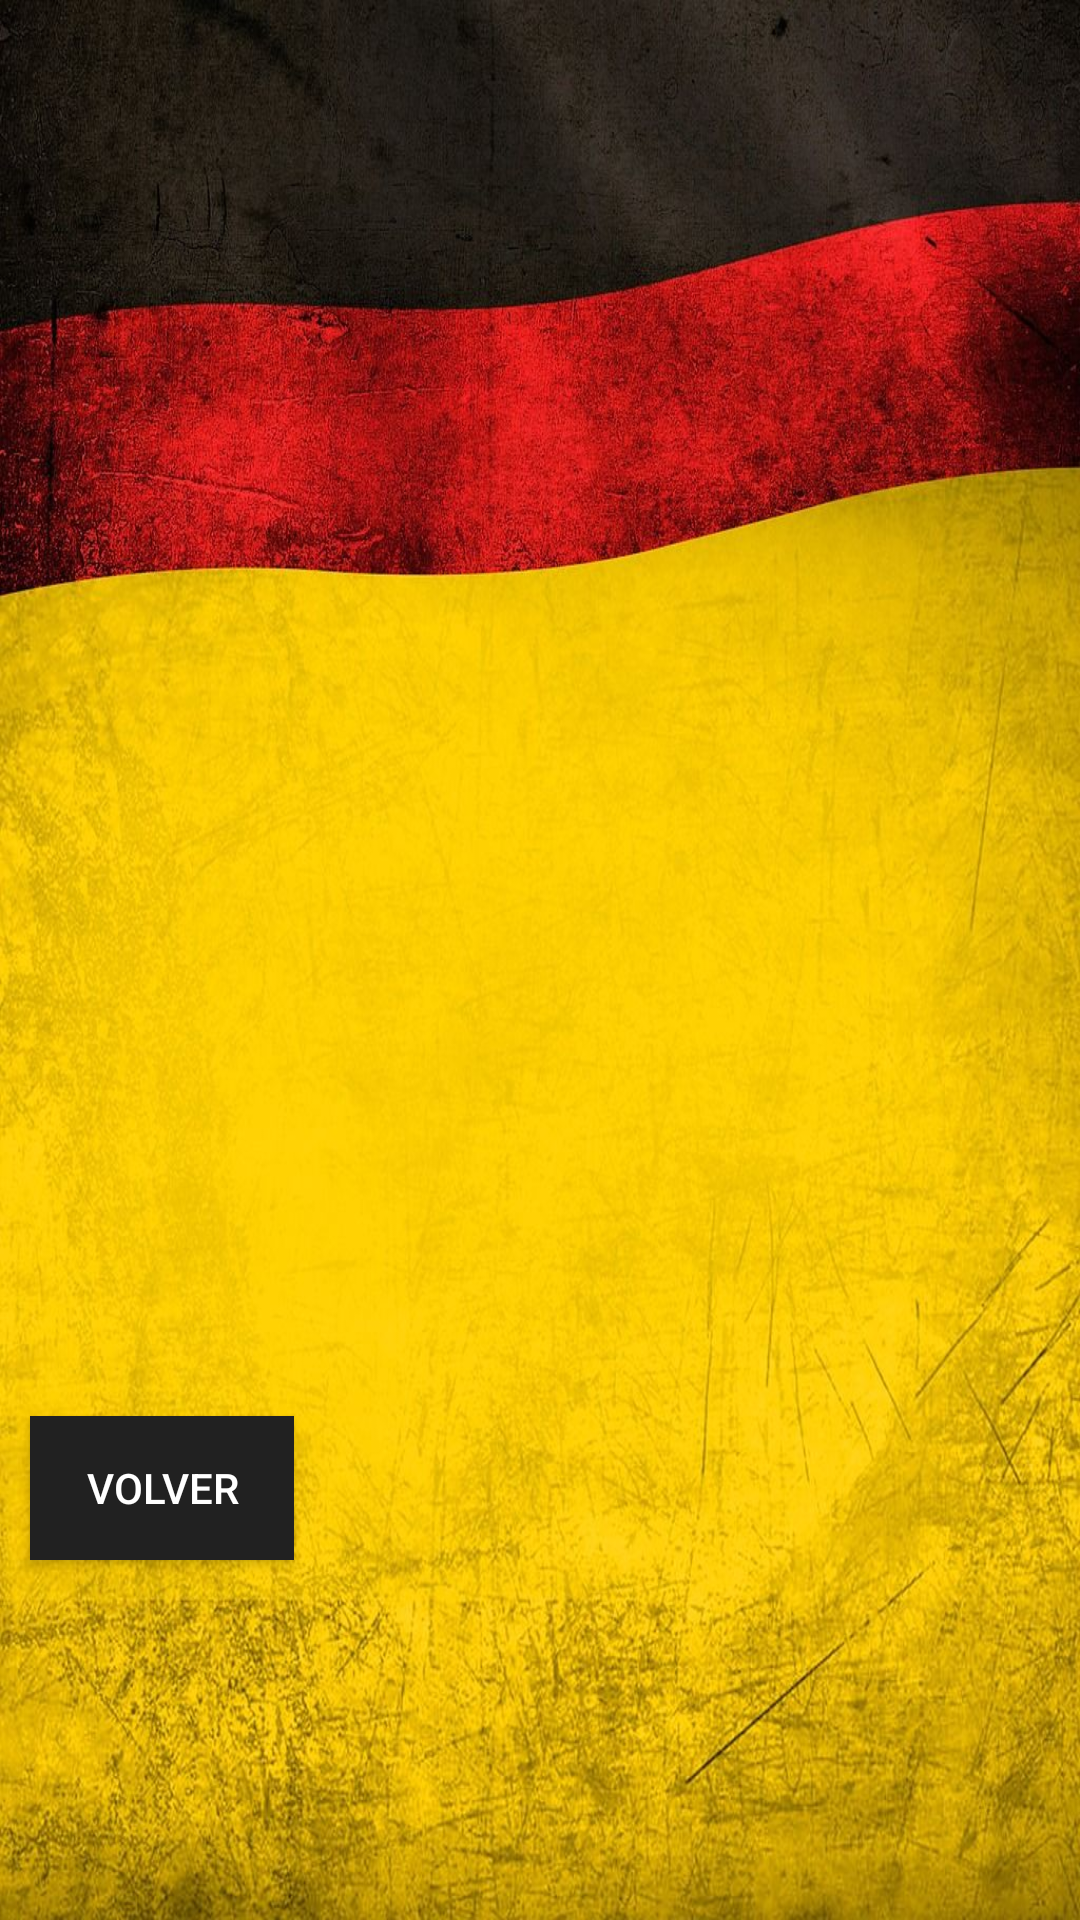

This screen was rendered from an Android layout file. Write that file and the resources it references.
<!-- AndroidManifest.xml: application theme Theme.AppCompat.NoActionBar -->
<!-- res/layout/activity_animales.xml -->
<?xml version="1.0" encoding="utf-8"?>
<LinearLayout xmlns:android="http://schemas.android.com/apk/res/android"
    xmlns:app="http://schemas.android.com/apk/res-auto"
    xmlns:tools="http://schemas.android.com/tools"
    android:layout_width="match_parent"
    android:layout_height="match_parent"
    android:orientation="vertical"
    tools:context=".Animales"
    android:background="@drawable/bandera2">


    <TextView
        android:id="@+id/tv1"
        android:layout_width="209dp"
        android:layout_height="67dp"
        android:layout_marginTop="50dp"
        app:layout_constraintBottom_toTopOf="@+id/scrollView2"
        app:layout_constraintEnd_toEndOf="parent"
        app:layout_constraintStart_toStartOf="parent"
        app:layout_constraintTop_toTopOf="parent"
        android:textSize="30dp"/>

    <ScrollView
        android:id="@+id/scrollView2"
        android:layout_width="wrap_content"
        android:layout_height="wrap_content"
        app:layout_constraintBottom_toBottomOf="parent"
        app:layout_constraintTop_toTopOf="parent"
        tools:layout_editor_absoluteX="1dp">

        <LinearLayout
            android:layout_width="match_parent"
            android:layout_height="wrap_content"
            android:orientation="vertical">

            <ListView
                android:id="@+id/lv1"
                android:layout_width="match_parent"
                android:layout_height="345dp" />
        </LinearLayout>
    </ScrollView>


    <Button
        android:id="@+id/btnCerrarList"
        android:layout_width="wrap_content"
        android:layout_height="wrap_content"
        android:onClick="sal"
        android:text="@string/volver"
        android:layout_margin="10dp"
        app:layout_constraintBottom_toBottomOf="parent"
        app:layout_constraintEnd_toEndOf="parent"
        app:layout_constraintStart_toStartOf="parent"
        app:layout_constraintTop_toBottomOf="@+id/scrollView2"
        android:background="@color/primary_text"/>


</LinearLayout>
<!-- resources referenced by this layout -->
<resources>
  <color name="primary_text">#212121</color>
  <!-- drawable bandera2: jpg bitmap (drawable, 218535 bytes) -->
  <string name="volver">Volver</string>
</resources>
